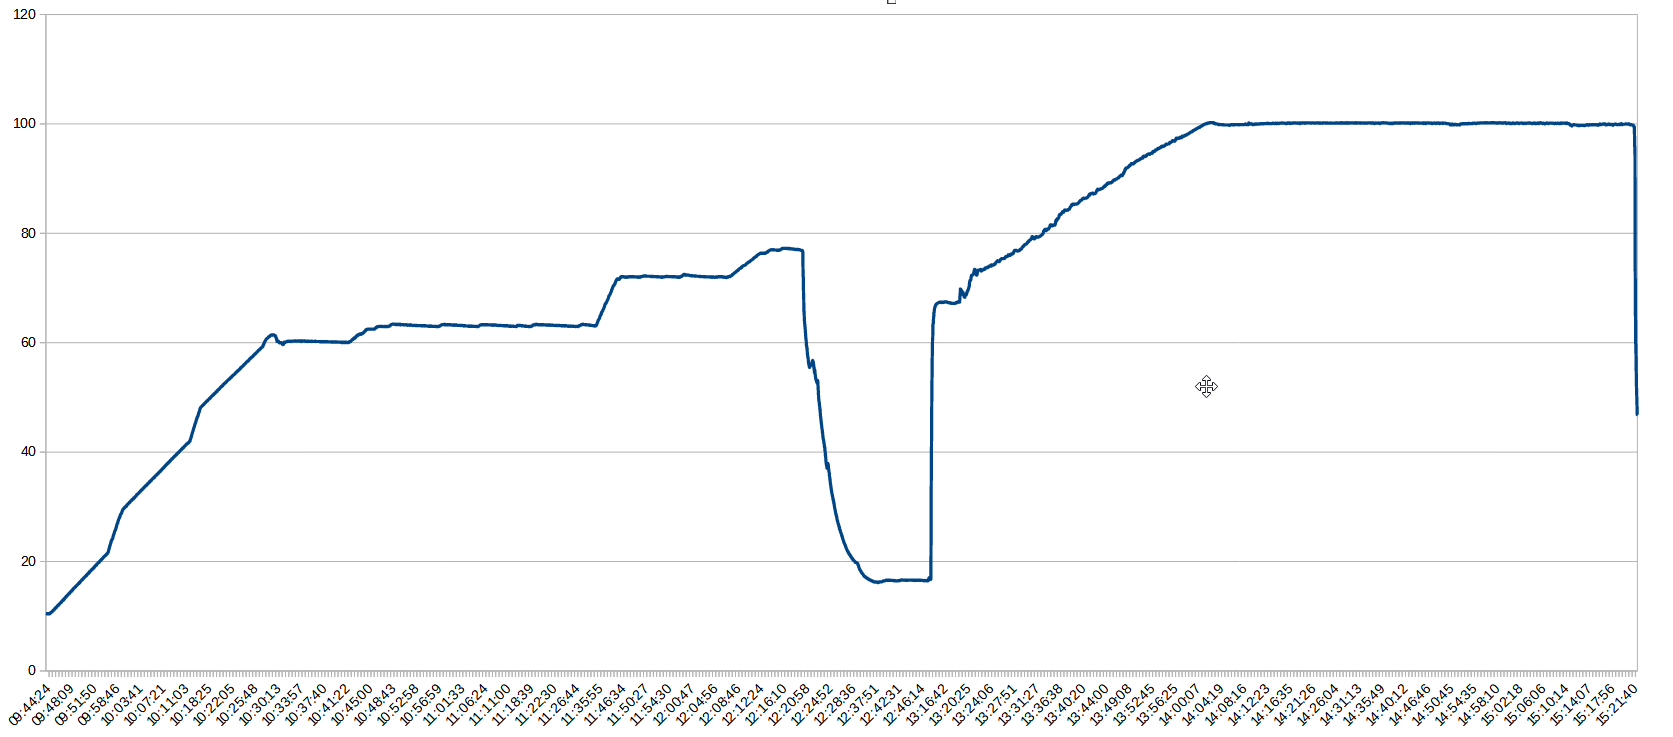

Source data for this figure (header and first rows):
'sep=; '
09:43:53; mikroSikaru.de BrausteuerungApp 1.19 mik…; A; 703; N; 0; I; 10.48; G; 0.06; J; 0; S; 61.0; Q; 0; C; 1; H; 0; B; 11.94; ; 
09:43:54; mikroSikaru.de BrausteuerungApp 1.19 mik…; A; 2220; N; 0; I; 10.48; G; 0.06; J; 0; S; 61.0; Q; 0; C; 1; H; 0; B; 11.94; ; 
09:43:56; mikroSikaru.de BrausteuerungApp 1.19 mik…; A; 3740; N; 0; I; 10.48; G; 0.06; J; 0; S; 61.0; Q; 0; C; 1; H; 0; B; 11.98; ; 
09:43:57; mikroSikaru.de BrausteuerungApp 1.19 mik…; A; 5249; N; 0; I; 10.48; G; 0.06; J; 0; S; 61.0; Q; 0; C; 1; H; 0; B; 11.98; ; 
09:43:59; mikroSikaru.de BrausteuerungApp 1.19 mik…; A; 6762; N; 0; I; 10.48; G; 0.06; J; 0; S; 61.0; Q; 0; C; 1; H; 0; B; 11.96; ; 
09:44:00; mikroSikaru.de BrausteuerungApp 1.19 mik…; A; 8277; N; 0; I; 10.48; G; 0.06; J; 0; S; 61.0; Q; 0; C; 1; H; 0; B; 11.96; ; 
09:44:02; mikroSikaru.de BrausteuerungApp 1.19 mik…; A; 9790; N; 0; I; 10.42; G; 0.0; J; 0; S; 61.0; Q; 0; C; 1; H; 0; B; 11.98; ; 
09:44:03; mikroSikaru.de BrausteuerungApp 1.19 mik…; A; 11300; N; 0; I; 10.42; G; 0.0; J; 0; S; 61.0; Q; 0; C; 1; H; 0; B; 11.98; ; 
09:44:05; mikroSikaru.de BrausteuerungApp 1.19 mik…; A; 12817; N; 0; I; 10.42; G; 0.0; J; 0; S; 61.0; Q; 0; C; 1; H; 0; B; 11.94; ; 
09:44:06; mikroSikaru.de BrausteuerungApp 1.19 mik…; A; 14337; N; 0; I; 10.48; G; 0.06; J; 0; S; 61.0; Q; 0; C; 1; H; 0; B; 11.98; ; 
09:44:08; mikroSikaru.de BrausteuerungApp 1.19 mik…; A; 15851; N; 0; I; 10.48; G; 0.06; J; 0; S; 61.0; Q; 0; C; 1; H; 0; B; 11.98; ; 
09:44:09; mikroSikaru.de BrausteuerungApp 1.19 mik…; A; 17429; N; 0; I; 10.42; G; 0.0; J; 0; S; 61.0; Q; 0; C; 1; H; 0; B; 11.96; ; 
09:44:11; mikroSikaru.de BrausteuerungApp 1.19 mik…; A; 18886; N; 0; I; 10.42; G; 0.0; J; 0; S; 61.0; Q; 0; C; 1; H; 0; B; 11.96; ; 
09:44:13; mikroSikaru.de BrausteuerungApp 1.19 mik…; A; 20396; N; 0; I; 10.42; G; 0.0; J; 0; S; 61.0; Q; 0; C; 1; H; 0; B; 11.98; ; 
09:44:14; mikroSikaru.de BrausteuerungApp 1.19 mik…; A; 21905; N; 0; I; 10.48; G; 0.06; J; 0; S; 61.0; Q; 0; C; 1; H; 0; B; 11.98; ; 
09:44:16; mikroSikaru.de BrausteuerungApp 1.19 mik…; A; 23425; N; 0; I; 10.48; G; 0.06; J; 0; S; 61.0; Q; 0; C; 1; H; 0; B; 11.98; ; 
09:44:17; mikroSikaru.de BrausteuerungApp 1.19 mik…; A; 24936; N; 0; I; 10.48; G; 0.06; J; 0; S; 61.0; Q; 0; C; 1; H; 0; B; 11.98; ; 
09:44:18; mikroSikaru.de BrausteuerungApp 1.19 mik…; A; 25945; N; 0; I; 10.42; G; 0.0; J; 0; S; 61.0; Q; 0; C; 1; H; 0; B; 11.98; ; 
09:44:20; mikroSikaru.de BrausteuerungApp 1.19 mik…; A; 27463; N; 0; I; 10.42; G; 0.0; J; 0; S; 61.0; Q; 0; C; 1; H; 0; B; 11.96; ; 
09:44:21; mikroSikaru.de BrausteuerungApp 1.19 mik…; A; 28971; N; 0; I; 10.42; G; 0.0; J; 0; S; 61.0; Q; 0; C; 1; H; 0; B; 11.98; ; 
09:44:23; mikroSikaru.de BrausteuerungApp 1.19 mik…; A; 30485; N; 0; I; 10.48; G; 0.06; J; 0; S; 61.0; Q; 0; C; 1; H; 0; B; 12.0; ; 
09:44:24; mikroSikaru.de BrausteuerungApp 1.19 mik…; A; 31999; N; 0; I; 10.48; G; 0.06; J; 0; S; 61.0; Q; 0; C; 1; H; 0; B; 11.98; ; 
09:44:26; mikroSikaru.de BrausteuerungApp 1.19 mik…; A; 33507; N; 0; I; 10.48; G; 0.06; J; 0; S; 61.0; Q; 0; C; 1; H; 0; B; 11.98; ; 
09:44:27; mikroSikaru.de BrausteuerungApp 1.19 mik…; A; 35021; N; 0; I; 10.42; G; 0.0; J; 0; S; 61.0; Q; 0; C; 1; H; 0; B; 11.98; ; 
09:44:28; mikroSikaru.de BrausteuerungApp 1.19 mik…; A; 36033; N; 0; I; 10.42; G; 0.0; J; 0; S; 61.0; Q; 0; C; 1; H; 0; B; 11.96; ; 
09:44:30; mikroSikaru.de BrausteuerungApp 1.19 mik…; A; 37547; N; 0; I; 10.42; G; 0.0; J; 0; S; 61.0; Q; 0; C; 1; H; 0; B; 12.03; ; 
09:44:31; mikroSikaru.de BrausteuerungApp 1.19 mik…; A; 39068; N; 0; I; 10.48; G; 0.06; J; 0; S; 61.0; Q; 0; C; 1; H; 0; B; 11.96; ; 
09:44:33; mikroSikaru.de BrausteuerungApp 1.19 mik…; A; 40583; N; 0; I; 10.48; G; 0.06; J; 0; S; 61.0; Q; 0; C; 1; H; 0; B; 11.98; ; 
09:44:34; mikroSikaru.de BrausteuerungApp 1.19 mik…; A; 42089; N; 0; I; 10.48; G; 0.06; J; 0; S; 61.0; Q; 0; C; 1; H; 0; B; 11.98; ; 
09:44:36; mikroSikaru.de BrausteuerungApp 1.19 mik…; A; 43602; N; 0; I; 10.54; G; 0.13; J; 0; S; 61.0; Q; 0; C; 1; H; 0; B; 11.94; ; 
09:44:37; mikroSikaru.de BrausteuerungApp 1.19 mik…; A; 45119; N; 0; I; 10.54; G; 0.13; J; 0; S; 61.0; Q; 0; C; 1; H; 0; B; 11.96; ; 
09:44:39; mikroSikaru.de BrausteuerungApp 1.19 mik…; A; 46621; N; 0; I; 10.67; G; 0.25; J; 0; S; 61.0; Q; 0; C; 1; H; 0; B; 11.96; ; 
09:44:40; mikroSikaru.de BrausteuerungApp 1.19 mik…; A; 48131; N; 0; I; 10.67; G; 0.25; J; 0; S; 61.0; Q; 0; C; 1; H; 0; B; 11.96; ; 
09:44:42; mikroSikaru.de BrausteuerungApp 1.19 mik…; A; 49652; N; 0; I; 10.67; G; 0.25; J; 0; S; 61.0; Q; 0; C; 1; H; 0; B; 12.0; ; 
09:44:43; mikroSikaru.de BrausteuerungApp 1.19 mik…; A; 51179; N; 0; I; 10.67; G; 0.25; J; 0; S; 61.0; Q; 0; C; 1; H; 0; B; 11.98; ; 
09:44:45; mikroSikaru.de BrausteuerungApp 1.19 mik…; A; 52689; N; 0; I; 10.67; G; 0.25; J; 0; S; 61.0; Q; 0; C; 1; H; 0; B; 11.98; ; 
09:44:46; mikroSikaru.de BrausteuerungApp 1.19 mik…; A; 54199; N; 0; I; 10.67; G; 0.25; J; 0; S; 61.0; Q; 0; C; 1; H; 0; B; 12.0; ; 
09:44:48; mikroSikaru.de BrausteuerungApp 1.19 mik…; A; 55727; N; 0; I; 10.73; G; 0.32; J; 0; S; 61.0; Q; 0; C; 1; H; 0; B; 11.98; ; 
09:44:50; mikroSikaru.de BrausteuerungApp 1.19 mik…; A; 57235; N; 0; I; 10.73; G; 0.32; J; 0; S; 61.0; Q; 0; C; 1; H; 0; B; 11.98; ; 
09:44:51; mikroSikaru.de BrausteuerungApp 1.19 mik…; A; 58753; N; 0; I; 10.73; G; 0.32; J; 0; S; 61.0; Q; 0; C; 1; H; 0; B; 11.98; ; 
09:44:52; mikroSikaru.de BrausteuerungApp 1.19 mik…; A; 60261; N; 0; I; 10.79; G; 0.32; J; 0; S; 61.0; Q; 0; C; 1; H; 0; B; 11.98; ; 
09:44:54; mikroSikaru.de BrausteuerungApp 1.19 mik…; A; 61286; N; 0; I; 10.79; G; 0.32; J; 0; S; 61.0; Q; 0; C; 1; H; 0; B; 12.0; ; 
09:44:55; mikroSikaru.de BrausteuerungApp 1.19 mik…; A; 62779; N; 0; I; 10.79; G; 0.32; J; 0; S; 61.0; Q; 0; C; 1; H; 0; B; 11.98; ; 
09:44:57; mikroSikaru.de BrausteuerungApp 1.19 mik…; A; 64293; N; 0; I; 10.92; G; 0.44; J; 0; S; 61.0; Q; 0; C; 1; H; 0; B; 11.98; ; 
09:44:58; mikroSikaru.de BrausteuerungApp 1.19 mik…; A; 65809; N; 0; I; 10.92; G; 0.44; J; 0; S; 61.0; Q; 0; C; 1; H; 0; B; 11.98; ; 
09:44:59; mikroSikaru.de BrausteuerungApp 1.19 mik…; A; 66818; N; 0; I; 10.92; G; 0.44; J; 0; S; 61.0; Q; 0; C; 1; H; 0; B; 11.98; ; 
09:45:01; mikroSikaru.de BrausteuerungApp 1.19 mik…; A; 68331; N; 0; I; 10.98; G; 0.57; J; 0; S; 61.0; Q; 0; C; 1; H; 0; B; 11.98; ; 
09:45:02; mikroSikaru.de BrausteuerungApp 1.19 mik…; A; 69846; N; 0; I; 10.98; G; 0.57; J; 0; S; 61.0; Q; 0; C; 1; H; 0; B; 11.98; ; 
09:45:04; mikroSikaru.de BrausteuerungApp 1.19 mik…; A; 71358; N; 0; I; 10.98; G; 0.57; J; 0; S; 61.0; Q; 0; C; 1; H; 0; B; 11.98; ; 
09:45:05; mikroSikaru.de BrausteuerungApp 1.19 mik…; A; 72875; N; 0; I; 11.11; G; 0.63; J; 0; S; 61.0; Q; 0; C; 1; H; 0; B; 11.98; ; 
09:45:07; mikroSikaru.de BrausteuerungApp 1.19 mik…; A; 74385; N; 0; I; 11.11; G; 0.63; J; 0; S; 61.0; Q; 0; C; 1; H; 0; B; 11.98; ; 
09:45:08; mikroSikaru.de BrausteuerungApp 1.19 mik…; A; 76075; N; 0; I; 11.11; G; 0.69; J; 0; S; 61.0; Q; 0; C; 1; H; 0; B; 11.98; ; 
09:45:09; mikroSikaru.de BrausteuerungApp 1.19 mik…; A; 76916; N; 0; I; 11.11; G; 0.69; J; 0; S; 61.0; Q; 0; C; 1; H; 0; B; 11.96; ; 
09:45:11; mikroSikaru.de BrausteuerungApp 1.19 mik…; A; 78419; N; 0; I; 11.11; G; 0.69; J; 0; S; 61.0; Q; 0; C; 1; H; 0; B; 11.96; ; 
09:45:12; mikroSikaru.de BrausteuerungApp 1.19 mik…; A; 79923; N; 0; I; 11.11; G; 0.69; J; 0; S; 61.0; Q; 0; C; 1; H; 0; B; 11.98; ; 
09:45:13; mikroSikaru.de BrausteuerungApp 1.19 mik…; A; 81439; N; 0; I; 11.24; G; 0.76; J; 0; S; 61.0; Q; 0; C; 1; H; 0; B; 11.98; ; 
09:45:15; mikroSikaru.de BrausteuerungApp 1.19 mik…; A; 82447; N; 0; I; 11.24; G; 0.76; J; 0; S; 61.0; Q; 0; C; 1; H; 0; B; 12.0; ; 
09:45:16; mikroSikaru.de BrausteuerungApp 1.19 mik…; A; 83956; N; 0; I; 11.24; G; 0.76; J; 0; S; 61.0; Q; 0; C; 1; H; 0; B; 11.98; ; 
09:45:18; mikroSikaru.de BrausteuerungApp 1.19 mik…; A; 85470; N; 0; I; 11.24; G; 0.82; J; 0; S; 61.0; Q; 0; C; 1; H; 0; B; 11.98; ; 
09:45:19; mikroSikaru.de BrausteuerungApp 1.19 mik…; A; 86974; N; 0; I; 11.24; G; 0.82; J; 0; S; 61.0; Q; 0; C; 1; H; 0; B; 11.98; ; 
... 10,601 more rows
